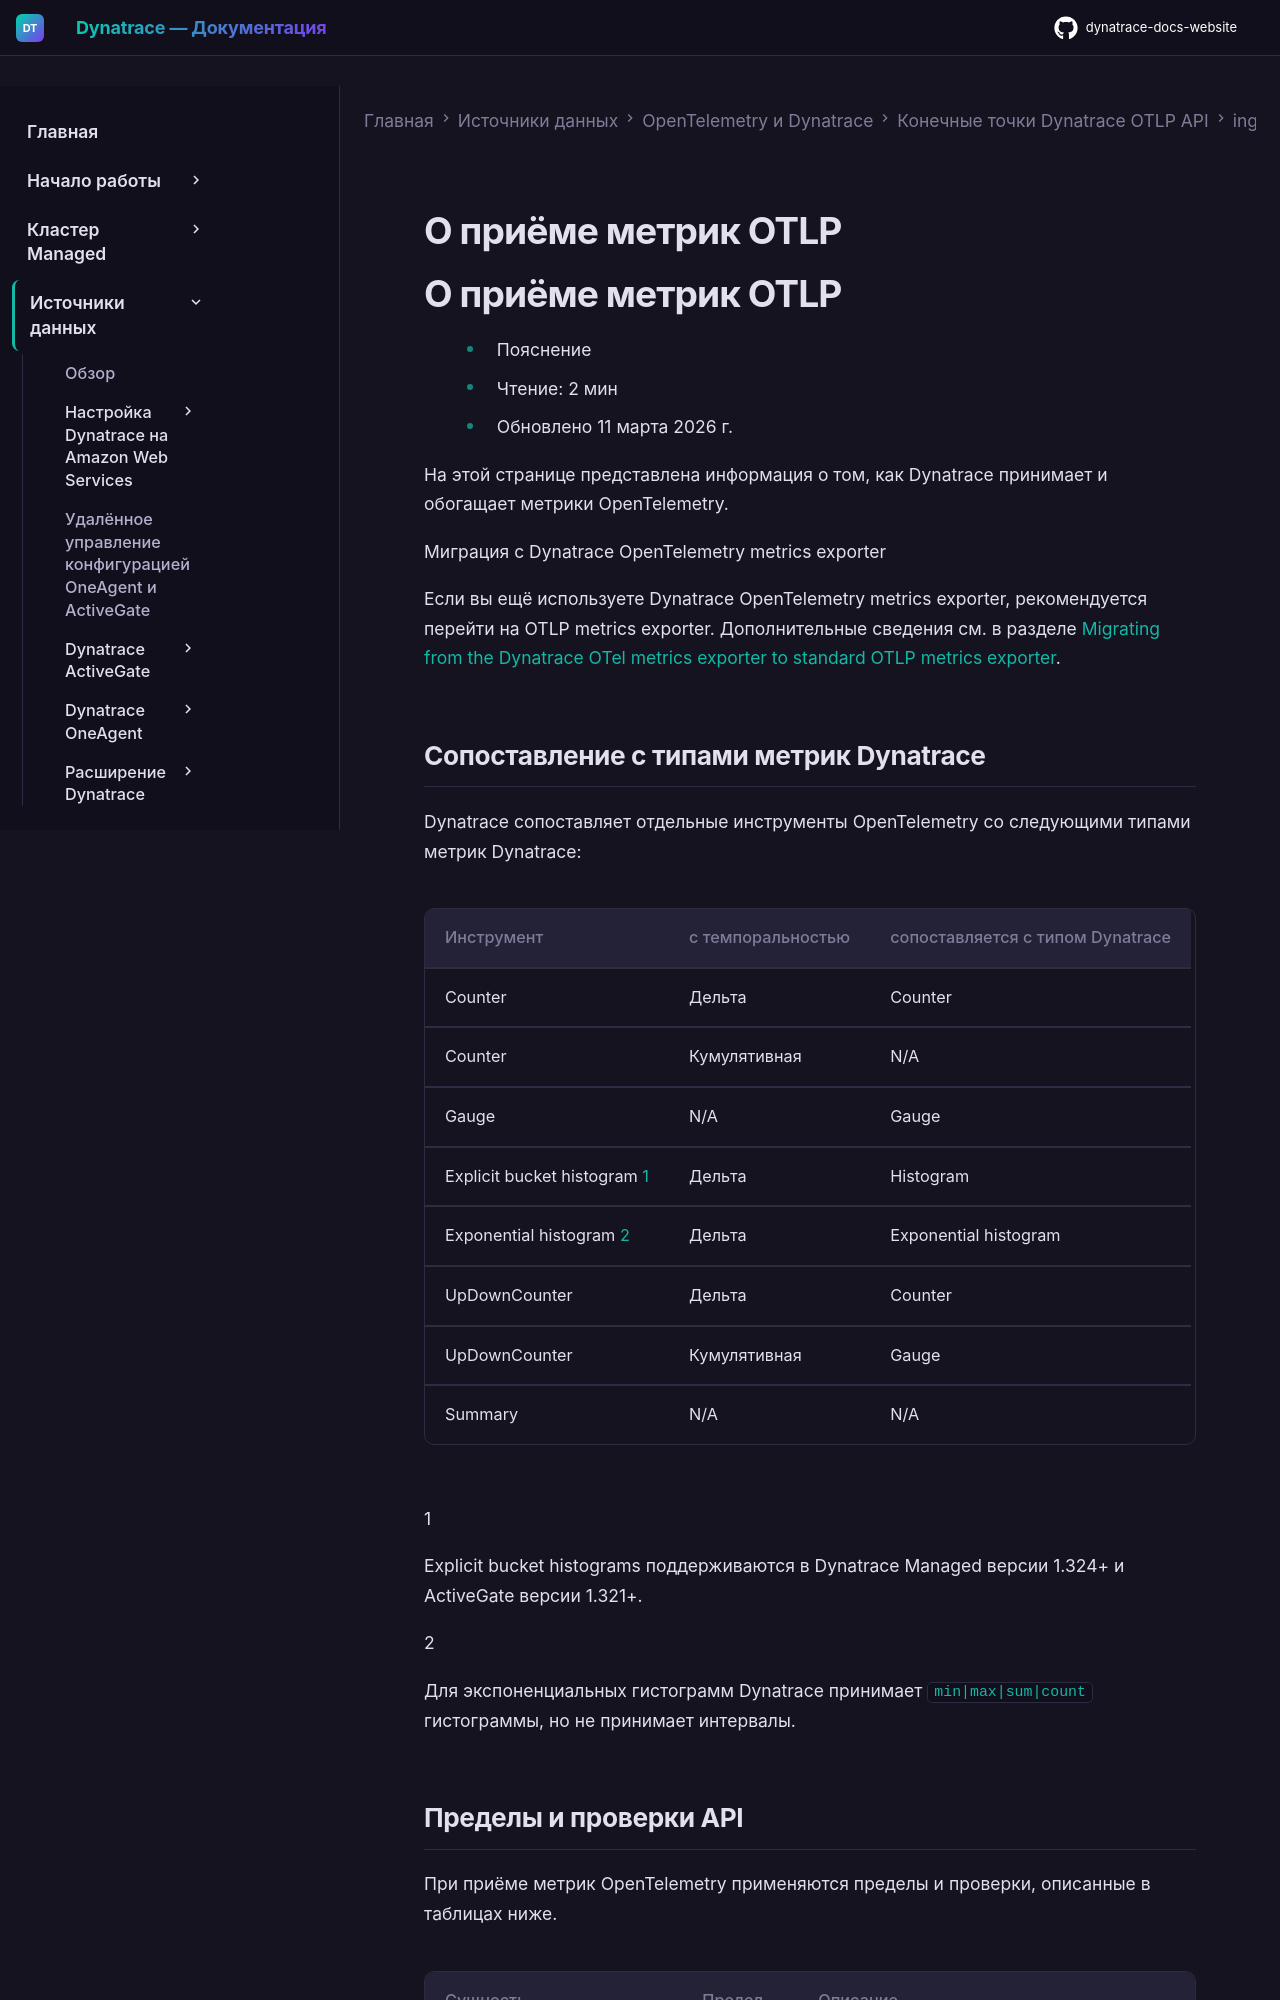

repository: Yerkebulan-Ardabayev/dynatrace-docs-website · page: managed-ru/ingest-from/opentelemetry/otlp-api/ingest-otlp-metrics/about-metrics-ingest/index.html · generator: mkdocs

---
title: О приёме метрик OTLP
source: https://docs.dynatrace.com/managed/ingest-from/opentelemetry/otlp-api/ingest-otlp-metrics/about-metrics-ingest
scraped: 2026-05-12T12:08:22.335347
---

# О приёме метрик OTLP

# О приёме метрик OTLP

* Пояснение
* Чтение: 2 мин
* Обновлено 11 марта 2026 г.

На этой странице представлена информация о том, как Dynatrace принимает и обогащает метрики OpenTelemetry.

Миграция с Dynatrace OpenTelemetry metrics exporter

Если вы ещё используете Dynatrace OpenTelemetry metrics exporter, рекомендуется перейти на OTLP metrics exporter.
Дополнительные сведения см. в разделе [Migrating from the Dynatrace OTel metrics exporter to standard OTLP metrics exporter](https://community.dynatrace.com/t5/Open-Q-A/Migrating-from-the-Dynatrace-OTel-metrics-exporter-to-standard/m-p/286986/thread-id/37689#M37690).

## Сопоставление с типами метрик Dynatrace

Dynatrace сопоставляет отдельные инструменты OpenTelemetry со следующими типами метрик Dynatrace:

| Инструмент | с темпоральностью | сопоставляется с типом Dynatrace |
| --- | --- | --- |
| Counter | Дельта | Counter |
| Counter | Кумулятивная | N/A |
| Gauge | N/A | Gauge |
| Explicit bucket histogram [1](#fn-1-1-def) | Дельта | Histogram |
| Exponential histogram [2](#fn-1-2-def) | Дельта | Exponential histogram |
| UpDownCounter | Дельта | Counter |
| UpDownCounter | Кумулятивная | Gauge |
| Summary | N/A | N/A |

1

Explicit bucket histograms поддерживаются в Dynatrace Managed версии 1.324+ и ActiveGate версии 1.321+.

2

Для экспоненциальных гистограмм Dynatrace принимает `min|max|sum|count` гистограммы, но не принимает интервалы.
